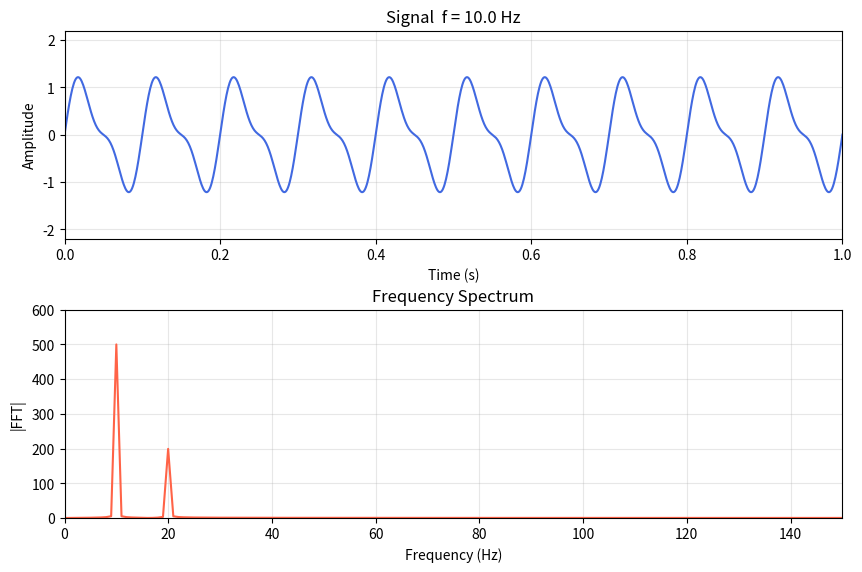

This figure's Python source:
import numpy as np
import matplotlib.pyplot as plt

# signal parameters
f   = 10.0                          # ← this is the variable to animate
t   = np.linspace(0, 1, 1000)
y   = np.sin(2*np.pi*f*t) + 0.4*np.sin(2*np.pi*2*f*t)

# spectrum
freqs    = np.fft.rfftfreq(len(t), d=t[1]-t[0])
spectrum = np.abs(np.fft.rfft(y))

# plot
fig, (ax1, ax2) = plt.subplots(2, 1, figsize=(9, 6))
fig.tight_layout(pad=3)

ax1.plot(t, y, 'royalblue', lw=1.5)
ax1.set_xlim(0, 1); ax1.set_ylim(-2.2, 2.2)
ax1.set_xlabel("Time (s)"); ax1.set_ylabel("Amplitude")
ax1.set_title(f"Signal  f = {f:.1f} Hz")
ax1.grid(True, alpha=0.3)

ax2.plot(freqs, spectrum, 'tomato', lw=1.5)
ax2.set_xlim(0, 150); ax2.set_ylim(0, 600)
ax2.set_xlabel("Frequency (Hz)"); ax2.set_ylabel("|FFT|")
ax2.set_title("Frequency Spectrum")
ax2.grid(True, alpha=0.3)

plt.show()
